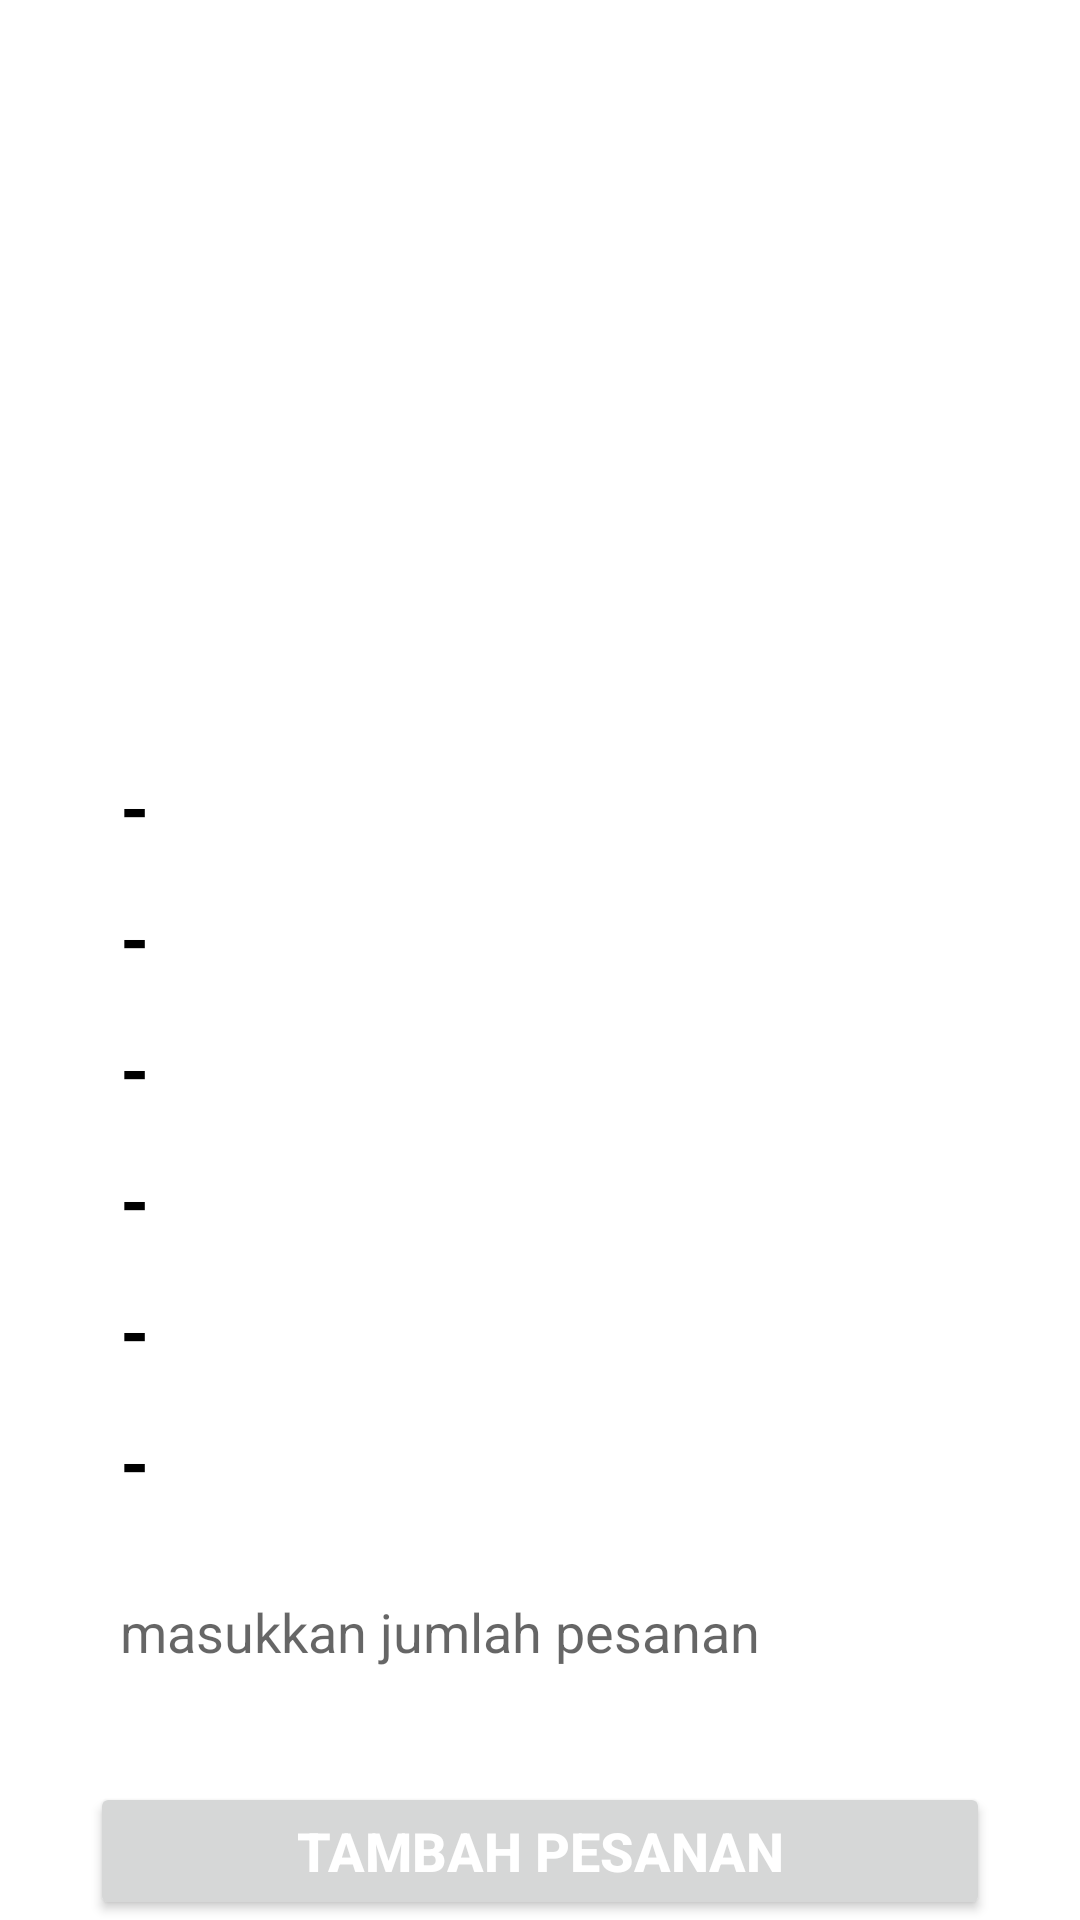

Here is an Android app screen rendered from its layout file. Give the layout XML and the strings, colors and styles it references.
<!-- AndroidManifest.xml: application theme Theme.AplikasiPenjualanHelm -->
<!-- res/layout/activity_detail_helm.xml -->
<?xml version="1.0" encoding="utf-8"?>
<androidx.constraintlayout.widget.ConstraintLayout xmlns:android="http://schemas.android.com/apk/res/android"
    xmlns:app="http://schemas.android.com/apk/res-auto"
    xmlns:tools="http://schemas.android.com/tools"
    android:layout_width="match_parent"
    android:layout_height="match_parent"
    tools:context=".users.DetailUser">

    <LinearLayout
        android:layout_width="match_parent"
        android:layout_height="match_parent"
        android:orientation="vertical">

        <LinearLayout
            android:layout_width="match_parent"
            android:layout_height="242dp"
            android:orientation="horizontal"
            android:padding="20dp">

            <ImageView
                android:id="@+id/gambar"
                android:layout_width="wrap_content"
                android:layout_height="210dp"
                android:layout_weight="1" />
        </LinearLayout>

        <LinearLayout
            android:layout_width="match_parent"
            android:layout_height="match_parent"
            android:orientation="vertical"
            android:paddingLeft="30dp"
            android:paddingTop="10dp"
            android:paddingRight="30dp">

            <TextView
                android:id="@+id/txtKodeHelm"
                android:layout_width="match_parent"
                android:layout_height="wrap_content"
                android:layout_marginBottom="10dp"
                android:background="#FFFFFF"
                android:paddingLeft="10dp"
                android:text="-"
                android:textColor="@color/black"
                android:textSize="25sp"
                android:textStyle="bold" />

            <TextView
                android:id="@+id/txtNamaHelm"
                android:layout_width="match_parent"
                android:layout_height="wrap_content"
                android:layout_marginBottom="10dp"
                android:background="#FFFFFF"
                android:paddingLeft="10dp"
                android:text="-"
                android:textColor="@color/black"
                android:textSize="25sp"
                android:textStyle="bold" />

            <TextView
                android:id="@+id/txtUkuranHelm"
                android:layout_width="match_parent"
                android:layout_height="wrap_content"
                android:layout_marginBottom="10dp"
                android:background="#FFFFFF"
                android:paddingLeft="10dp"
                android:text="-"
                android:textColor="@color/black"
                android:textSize="25sp"
                android:textStyle="bold" />

            <TextView
                android:id="@+id/txtWarnaHelm"
                android:layout_width="match_parent"
                android:layout_height="wrap_content"
                android:layout_marginBottom="10dp"
                android:background="#FFFFFF"
                android:paddingLeft="10dp"
                android:text="-"
                android:textColor="@color/black"
                android:textSize="25sp"
                android:textStyle="bold" />

            <TextView
                android:id="@+id/txtTahunProduksi"
                android:layout_width="match_parent"
                android:layout_height="wrap_content"
                android:layout_marginBottom="10dp"
                android:background="#FFFFFF"
                android:paddingLeft="10dp"
                android:text="-"
                android:textColor="@color/black"
                android:textSize="25sp"
                android:textStyle="bold" />


            <TextView
                android:id="@+id/txtharga"
                android:layout_width="match_parent"
                android:layout_height="wrap_content"
                android:layout_marginBottom="10dp"
                android:background="#FFFFFF"
                android:paddingLeft="10dp"
                android:text="-"
                android:textColor="@color/black"
                android:textSize="25sp"
                android:textStyle="bold" />


            <EditText
                android:id="@+id/edtjumlah"
                android:layout_width="match_parent"
                android:layout_height="40dp"
                android:layout_marginTop="10dp"
                android:hint="masukkan jumlah pesanan"
                android:background="@color/white"
                android:paddingLeft="10dp"
                android:drawablePadding="10dp"/>


            <Button
                android:id="@+id/btnpesan"
                android:layout_width="match_parent"
                android:layout_height="wrap_content"
                android:layout_marginTop="30dp"
                android:text="Tambah Pesanan"
                android:textColor="#FFFFFF"
                android:textSize="18sp"
                android:textStyle="bold" />
        </LinearLayout>
    </LinearLayout>
</androidx.constraintlayout.widget.ConstraintLayout>
<!-- resources referenced by this layout -->
<resources>
  <color name="black">#FF000000</color>
  <color name="white">#FFFFFFFF</color>
  <style name="Theme.AplikasiPenjualanHelm" parent="Theme.MaterialComponents.Light.NoActionBar">
          
          <item name="colorPrimary">@color/purple_500</item>
          <item name="colorPrimaryVariant">@color/purple_700</item>
          <item name="colorOnPrimary">@color/white</item>
          
          <item name="colorSecondary">@color/teal_200</item>
          <item name="colorSecondaryVariant">@color/teal_700</item>
          <item name="colorOnSecondary">@color/black</item>
          
          <item name="android:statusBarColor" tools:targetApi="l">?attr/colorPrimaryVariant</item>
          
      </style>
  <color name="purple_500">#FF6200EE</color>
  <color name="purple_700">#FF3700B3</color>
  <color name="teal_200">#FF03DAC5</color>
  <color name="teal_700">#FF018786</color>
</resources>
